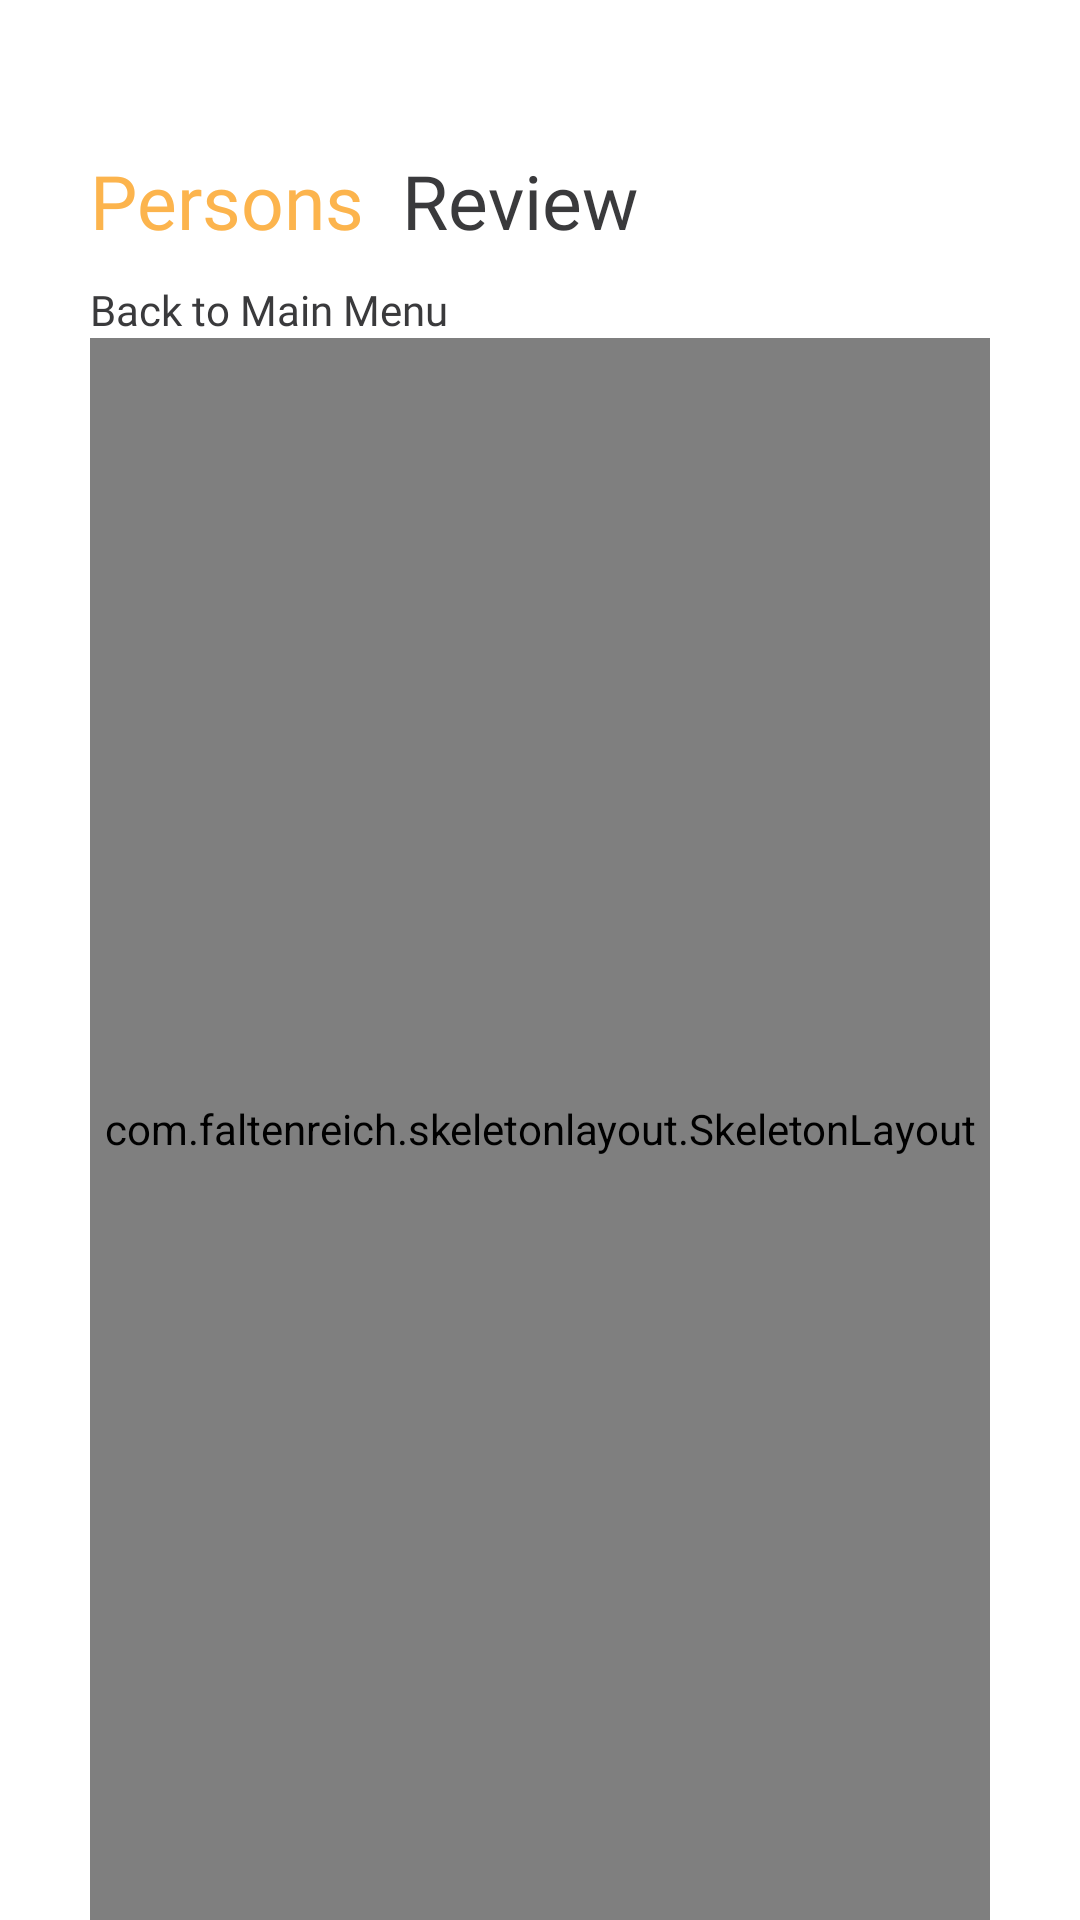

Here is an Android app screen rendered from its layout file. Give the layout XML and the strings, colors and styles it references.
<!-- AndroidManifest.xml: application theme Theme.CoFindJobSearch -->
<!-- res/layout/fragment_review_list.xml -->
<?xml version="1.0" encoding="utf-8"?>
<LinearLayout xmlns:android="http://schemas.android.com/apk/res/android"
    xmlns:tools="http://schemas.android.com/tools"
    android:layout_width="match_parent"
    android:layout_height="match_parent"
    xmlns:app="http://schemas.android.com/apk/res-auto"
    android:orientation="vertical"
    android:background="@color/white"
    tools:context=".fragments.ReviewList">

    <androidx.core.widget.NestedScrollView
        android:layout_weight="1"
        android:layout_width="match_parent"
        android:layout_height="match_parent"
        android:fillViewport="true">

        <LinearLayout
            android:layout_width="match_parent"
            android:layout_height="match_parent"
            android:layout_marginLeft="30dp"
            android:layout_marginRight="30dp"
            android:orientation="vertical">

            <LinearLayout
                android:id="@+id/lnBack"
                android:layout_width="wrap_content"
                android:layout_height="wrap_content"
                android:layout_marginTop="50dp"
                android:gravity="center"
                android:orientation="horizontal">

                <ImageView
                    android:id="@+id/imgBack"
                    android:layout_width="wrap_content"
                    android:layout_height="match_parent"
                    android:src="@drawable/icn_back" />

                <TextView
                    android:id="@+id/tvTitle"
                    android:layout_width="wrap_content"
                    android:layout_height="wrap_content"
                    android:fontFamily="@font/man_bold"
                    android:text="Persons "
                    android:textColor="#FCB44D"
                    android:textSize="25dp" />

                <TextView
                    android:id="@+id/textView"
                    android:layout_width="wrap_content"
                    android:layout_height="wrap_content"
                    android:fontFamily="@font/man_bold"
                    android:text=" Review"
                    android:textColor="#3A3A3C"
                    android:textSize="25dp" />

            </LinearLayout>

            <TextView
                android:layout_width="wrap_content"
                android:layout_height="wrap_content"
                android:layout_marginTop="10dp"
                android:fontFamily="@font/man_semi"
                android:text="Back to Main Menu"
                android:textColor="#3A3A3C" />

            <com.faltenreich.skeletonlayout.SkeletonLayout
                android:id="@+id/skeletonLayout"
                android:layout_width="match_parent"
                android:layout_height="match_parent">

                <LinearLayout
                    android:orientation="vertical"
                    android:layout_width="match_parent"
                    android:layout_height="match_parent">

                    <LinearLayout
                        android:orientation="vertical"
                        android:layout_width="match_parent"
                        android:layout_height="match_parent">

                        <LinearLayout
                            android:id="@+id/lnJobHolder"
                            android:layout_width="match_parent"
                            android:layout_height="wrap_content"
                            android:layout_marginTop="20dp"
                            android:orientation="vertical"
                            app:layout_constraintBottom_toBottomOf="parent"
                            app:layout_constraintEnd_toEndOf="parent"
                            app:layout_constraintStart_toStartOf="parent"
                            app:layout_constraintTop_toTopOf="parent">

                            <LinearLayout
                                android:layout_marginBottom="10dp"
                                android:layout_width="match_parent"
                                android:layout_height="wrap_content">

                                <de.hdodenhof.circleimageview.CircleImageView
                                    android:id="@+id/imgProfile"
                                    android:layout_width="40dp"
                                    android:layout_height="40dp"
                                    android:src="@drawable/default_pic_lg"
                                    app:civ_border_color="#F1F1F1"
                                    app:civ_border_width="2dp" />

                                <LinearLayout
                                    android:gravity="center_vertical"
                                    android:layout_marginStart="5dp"
                                    android:orientation="vertical"
                                    android:layout_width="wrap_content"
                                    android:layout_height="match_parent">

                                    <TextView
                                        android:fontFamily="@font/man_semi"
                                        android:id="@+id/tvFullName"
                                        android:text="Juan Dela Cruz"
                                        android:layout_width="match_parent"
                                        android:layout_height="wrap_content"/>

                                </LinearLayout>


                            </LinearLayout>

                            <LinearLayout
                                android:weightSum="5"
                                android:layout_width="match_parent"
                                android:layout_height="wrap_content">

                                <ImageView
                                    android:id="@+id/imgStar1"
                                    android:layout_weight="1"
                                    android:src="@drawable/icn_star_unselected"
                                    android:layout_width="match_parent"
                                    android:layout_height="50dp"/>

                                <ImageView
                                    android:id="@+id/imgStar2"
                                    android:layout_weight="1"
                                    android:src="@drawable/icn_star_unselected"
                                    android:layout_width="match_parent"
                                    android:layout_height="50dp"/>

                                <ImageView
                                    android:id="@+id/imgStar3"
                                    android:layout_weight="1"
                                    android:src="@drawable/icn_star_unselected"
                                    android:layout_width="match_parent"
                                    android:layout_height="50dp"/>

                                <ImageView
                                    android:id="@+id/imgStar4"
                                    android:layout_weight="1"
                                    android:src="@drawable/icn_star_unselected"
                                    android:layout_width="match_parent"
                                    android:layout_height="50dp"/>

                                <ImageView
                                    android:id="@+id/imgStar5"
                                    android:layout_weight="1"
                                    android:src="@drawable/icn_star_unselected"
                                    android:layout_width="match_parent"
                                    android:layout_height="50dp"/>

                            </LinearLayout>

                        </LinearLayout>

                        <androidx.recyclerview.widget.RecyclerView
                            android:id="@+id/rvReviewList"
                            tools:listitem="@layout/row_review"
                            android:layout_marginTop="10dp"
                            android:layout_width="match_parent"
                            android:layout_height="match_parent"/>

                    </LinearLayout>

                </LinearLayout>


            </com.faltenreich.skeletonlayout.SkeletonLayout>

        </LinearLayout>

    </androidx.core.widget.NestedScrollView>


</LinearLayout>
<!-- res/layout/row_review.xml (included above) -->
<?xml version="1.0" encoding="utf-8"?>
<LinearLayout xmlns:android="http://schemas.android.com/apk/res/android"
    xmlns:app="http://schemas.android.com/apk/res-auto"
    android:orientation="vertical"
    android:layout_width="match_parent"
    android:background="@color/white"
    android:layout_marginBottom="10dp"
    android:layout_height="wrap_content">

    <LinearLayout
        android:orientation="horizontal"
        android:layout_width="match_parent"
        android:layout_height="wrap_content">

        <View
            android:background="#FCB44D"
            android:layout_width="4dp"
            android:layout_height="match_parent"/>

        <LinearLayout
            android:layout_margin="10dp"
            android:orientation="vertical"
            android:layout_weight="1"
            android:layout_width="match_parent"
            android:layout_height="wrap_content">

            <LinearLayout
                android:orientation="horizontal"
                android:layout_width="match_parent"
                android:layout_height="wrap_content">

                <LinearLayout
                    android:layout_marginBottom="5dp"
                    android:orientation="horizontal"
                    android:layout_weight="1"
                    android:layout_marginTop="5dp"
                    android:layout_width="match_parent"
                    android:layout_height="wrap_content">

                    <ImageView
                        android:id="@+id/imgStar1"
                        android:src="@drawable/icn_star_unselected"
                        android:layout_width="wrap_content"
                        android:layout_height="20dp"/>

                    <ImageView
                        android:id="@+id/imgStar2"
                        android:src="@drawable/icn_star_unselected"
                        android:layout_width="wrap_content"
                        android:layout_height="20dp"/>

                    <ImageView
                        android:id="@+id/imgStar3"
                        android:src="@drawable/icn_star_unselected"
                        android:layout_width="wrap_content"
                        android:layout_height="20dp"/>

                    <ImageView
                        android:id="@+id/imgStar4"
                        android:src="@drawable/icn_star_unselected"
                        android:layout_width="wrap_content"
                        android:layout_height="20dp"/>

                    <ImageView
                        android:id="@+id/imgStar5"
                        android:src="@drawable/icn_star_unselected"
                        android:layout_width="wrap_content"
                        android:layout_height="20dp"/>

                </LinearLayout>

            </LinearLayout>

            <LinearLayout
                android:layout_width="match_parent"
                android:layout_height="wrap_content">

                <de.hdodenhof.circleimageview.CircleImageView
                    android:id="@+id/imgProfile"
                    android:layout_width="40dp"
                    android:layout_height="40dp"
                    android:src="@drawable/default_pic_lg"
                    app:civ_border_color="#F1F1F1"
                    app:civ_border_width="2dp" />

                <LinearLayout
                    android:gravity="center_vertical"
                    android:layout_marginStart="5dp"
                    android:orientation="vertical"
                    android:layout_width="wrap_content"
                    android:layout_height="match_parent">

                    <TextView
                        android:fontFamily="@font/man_semi"
                        android:id="@+id/tvFullName"
                        android:text="Juan Dela Cruz"
                        android:layout_width="match_parent"
                        android:layout_height="wrap_content"/>

                </LinearLayout>

            </LinearLayout>

            <TextView
                android:layout_marginTop="5dp"
                android:textSize="11sp"
                android:fontFamily="@font/man_reg"
                android:text="At Play’n GO we enjoy a flexible freedom to shape our own days. Everyone we hire is unique and every role we fill has certain performance expectations.Accountable for Game Design and Production."
                android:id="@+id/tvReview"
                android:layout_width="wrap_content"
                android:layout_height="wrap_content"/>
        </LinearLayout>

    </LinearLayout>

</LinearLayout>
<!-- resources referenced by this layout -->
<resources>
  <color name="white">#FFFFFFFF</color>
  <!-- drawable icn_star_unselected (drawable) -->
  <vector android:height="24dp" android:tint="#F27822"
      android:viewportHeight="24" android:viewportWidth="24"
      android:width="24dp" xmlns:android="http://schemas.android.com/apk/res/android">
      <path android:fillColor="@android:color/white" android:pathData="M22,9.24l-7.19,-0.62L12,2 9.19,8.63 2,9.24l5.46,4.73L5.82,21 12,17.27 18.18,21l-1.63,-7.03L22,9.24zM12,15.4l-3.76,2.27 1,-4.28 -3.32,-2.88 4.38,-0.38L12,6.1l1.71,4.04 4.38,0.38 -3.32,2.88 1,4.28L12,15.4z"/>
  </vector>
  <style name="Theme.CoFindJobSearch" parent="Base.Theme.CoFindJobSearch" />
  <style name="Base.Theme.CoFindJobSearch" parent="Theme.Material3.Light.NoActionBar">
          
          
      </style>
</resources>
